Photos from the image-classification dataset "dataset" in the GitHub repository DrashtiC07/mobile_detection. Its 4 classes are: iPhone, Oppo, Samsung, Vivo.

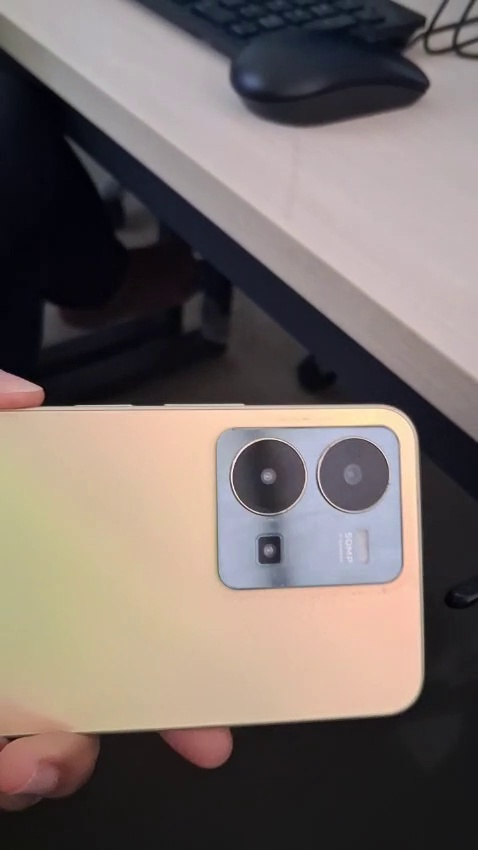
Label: Vivo

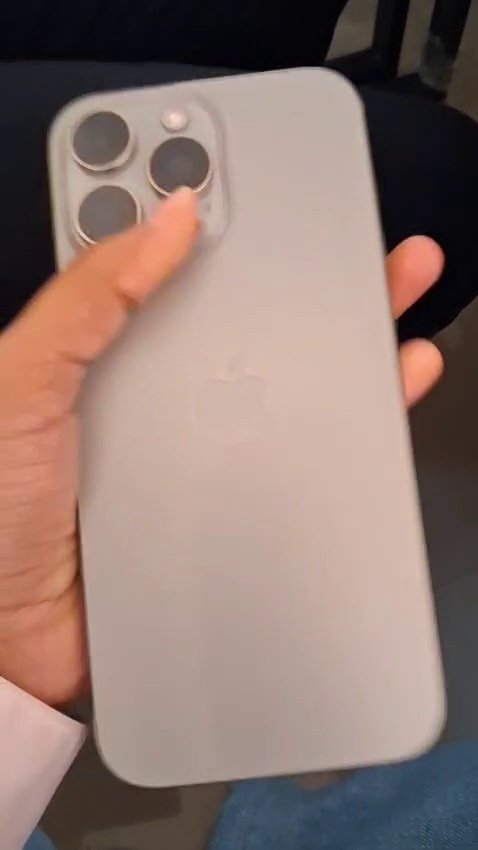
Label: iPhone

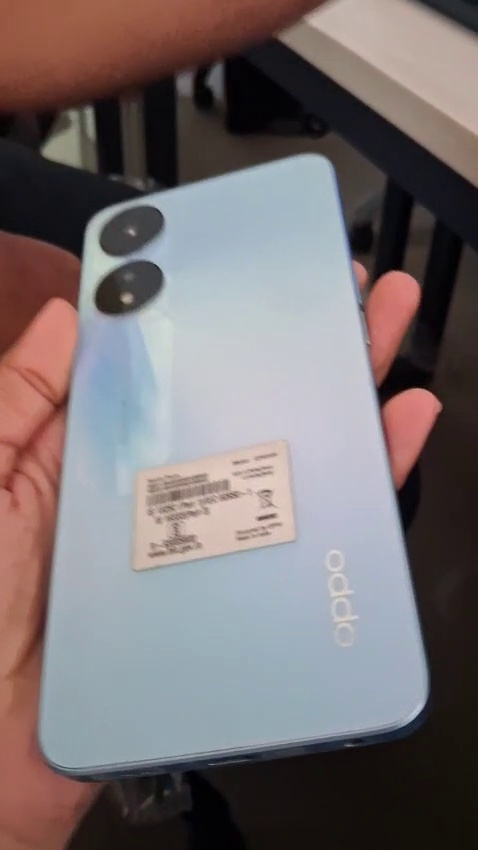
Label: Oppo

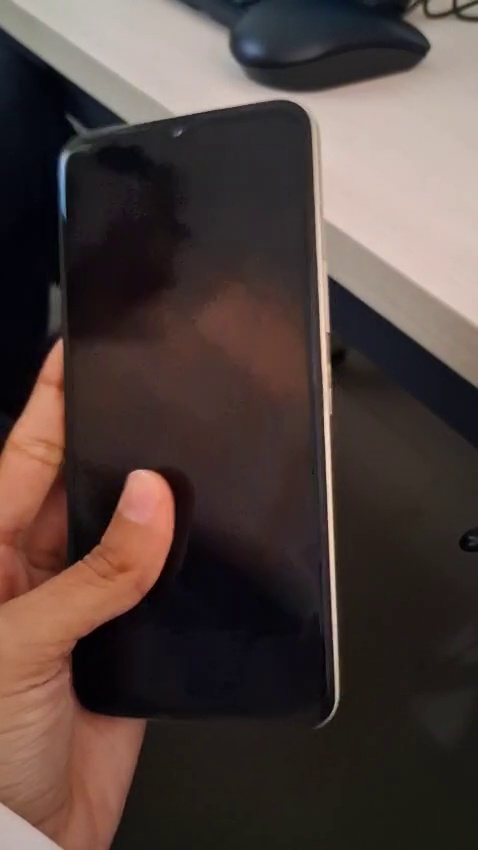
Label: Vivo

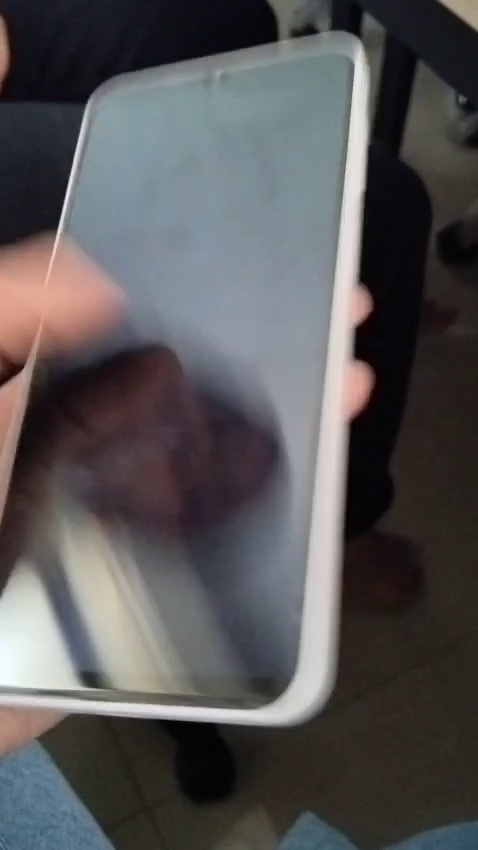
Label: Samsung

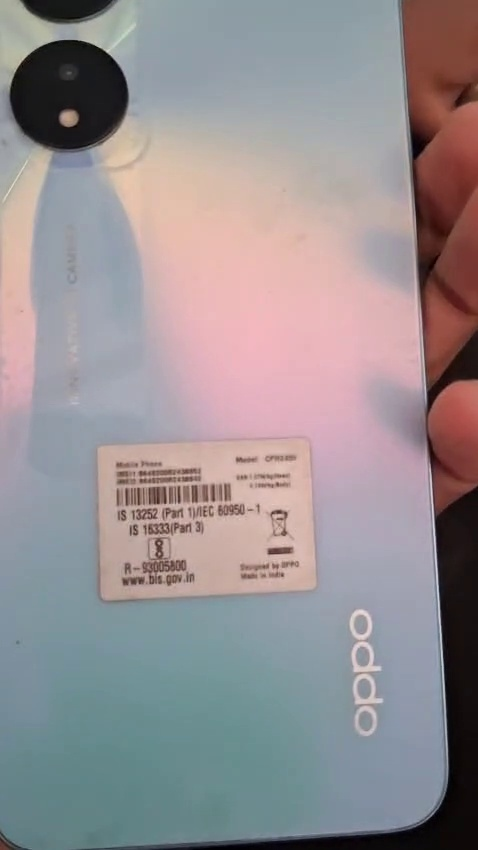
Label: Oppo
